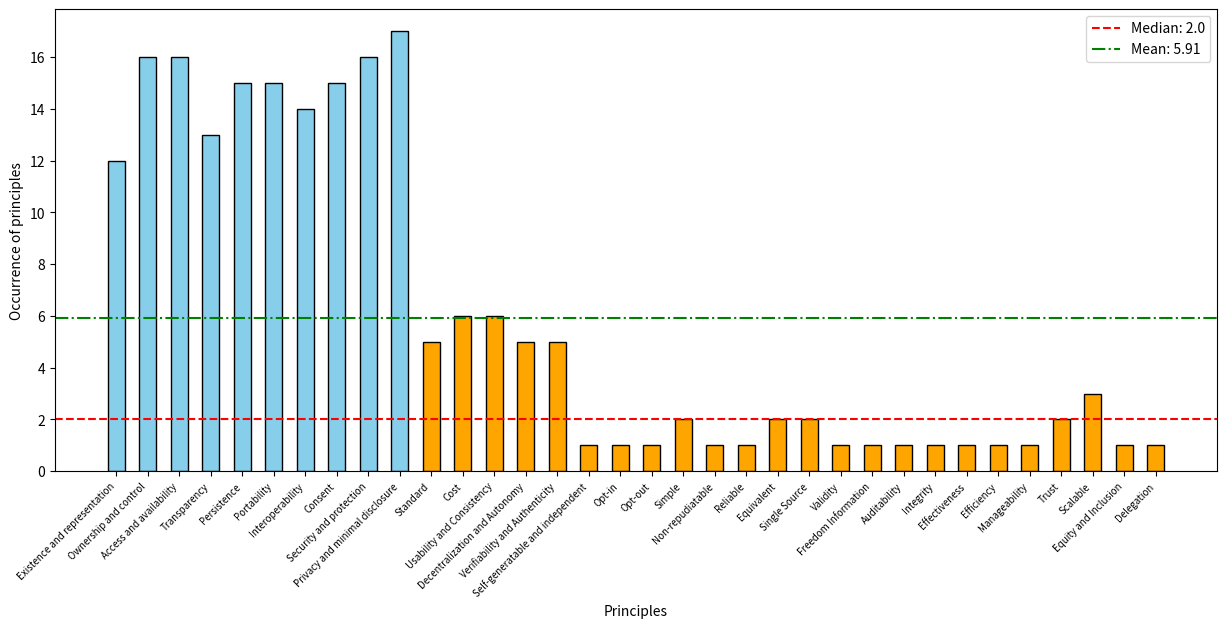

The matplotlib source for this figure:
import numpy as np
import matplotlib.pyplot as plt

# List of principles
principi = ["Existence and representation", "Ownership and control", "Access and availability", 
            "Transparency", "Persistence", "Portability", "Interoperability", "Consent", 
            "Security and protection", "Privacy and minimal disclosure", "Standard", "Cost", 
            "Usability and Consistency", "Decentralization and Autonomy", "Verifiability and Authenticity", 
            "Self-generatable and independent", "Opt-in", "Opt-out", "Simple", "Non-repudiatable", 
            "Reliable", "Equivalent", "Single Source", "Validity", "Freedom Information", "Auditability", 
            "Integrity", "Effectiveness", "Efficiency", "Manageability", "Trust", "Scalable", 
            "Equity and Inclusion", "Delegation"]

# Data matrix
# Each row corresponds to an author, each column to a principle
# (Using a sample data matrix here, replace it with the full one from your input)
dati = np.array([
    [1, 1, 1, 1, 1, 1, 1, 1, 1, 1, 0, 0, 0, 0, 0, 0, 0, 0, 0, 0, 0, 0, 0, 0, 0, 0, 0, 0, 0, 0, 0, 0, 0, 0],  # Tobin and Reed
    [0, 0, 0, 0, 0, 0, 0, 1, 0, 1, 1, 1, 1, 0, 0, 1, 1, 1, 1, 1, 1, 1, 0, 0, 0, 0, 0, 0, 0, 0, 0, 0, 0, 0],  # Andrieu et al.
    [1, 1, 1, 1, 1, 1, 1, 1, 1, 1, 1, 1, 0, 1, 0, 0, 0, 0, 0, 0, 0, 0, 1, 0, 0, 0, 0, 0, 0, 0, 0, 0, 0, 0],  # Ferdous et al.
    [1, 1, 1, 1, 1, 0, 1, 1, 1, 1, 0, 0, 0, 0, 0, 0, 0, 0, 0, 0, 0, 0, 0, 0, 0, 0, 0, 0, 0, 0, 0, 0, 0, 0],  # Mühle et al.
    [1, 1, 1, 1, 1, 1, 1, 1, 1, 1, 1, 1, 0, 0, 0, 0, 0, 0, 0, 0, 0, 0, 0, 1, 0, 0, 0, 0, 0, 0, 0, 0, 0, 0],  # Gilani et al.
    [0, 1, 1, 1, 1, 1, 1, 0, 1, 1, 0, 1, 1, 0, 1, 0, 0, 0, 0, 0, 0, 0, 0, 0, 0, 0, 0, 0, 0, 0, 0, 1, 0, 0],  # Naik and Jenkins
    [1, 1, 1, 0, 1, 0, 0, 0, 0, 0, 0, 0, 0, 0, 0, 0, 0, 0, 0, 0, 0, 0, 0, 0, 0, 0, 0, 0, 0, 0, 0, 0, 0, 0],  # Sheldrake
    [0, 1, 1, 0, 1, 1, 0, 1, 1, 1, 0, 0, 1, 0, 1, 0, 0, 0, 0, 0, 0, 0, 0, 0, 0, 0, 0, 0, 0, 0, 0, 0, 0, 0],  # Toth and Kalman
    [0, 1, 1, 0, 1, 1, 0, 1, 1, 1, 0, 0, 0, 1, 0, 0, 0, 0, 0, 0, 0, 0, 0, 0, 1, 0, 0, 0, 0, 0, 0, 0, 0, 0],  # eSSIF-Lab
    [1, 1, 1, 1, 1, 1, 1, 1, 1, 1, 0, 0, 0, 0, 0, 0, 0, 0, 0, 0, 0, 1, 0, 0, 0, 0, 0, 0, 0, 0, 0, 0, 0, 0],  # ToIP
    [1, 0, 1, 1, 0, 1, 1, 1, 1, 1, 0, 0, 1, 1, 1, 0, 0, 0, 0, 0, 0, 0, 0, 0, 0, 0, 0, 0, 0, 0, 0, 0, 1, 1],  # Sovrin
    [1, 1, 1, 1, 1, 1, 1, 1, 1, 1, 0, 0, 0, 0, 0, 0, 0, 0, 0, 0, 0, 0, 0, 0, 0, 0, 0, 0, 0, 0, 0, 0, 0, 0],  # BkThDVr
    [0, 1, 1, 0, 0, 1, 1, 0, 1, 1, 1, 1, 0, 1, 0, 0, 0, 0, 1, 0, 0, 0, 0, 0, 0, 1, 1, 1, 1, 1, 1, 1, 0, 0],  # Glöckler et al.
    [1, 1, 1, 1, 1, 1, 1, 1, 1, 1, 0, 0, 0, 0, 0, 0, 0, 0, 0, 0, 0, 0, 0, 0, 0, 0, 0, 0, 0, 0, 0, 0, 0, 0],  # Pava-Díaz et al.
    [0, 1, 0, 1, 1, 1, 1, 1, 1, 1, 0, 0, 1, 0, 0, 0, 0, 0, 0, 0, 0, 0, 0, 0, 0, 0, 0, 0, 0, 0, 1, 1, 0, 0],  # Satybaldy et al.
    [1, 1, 1, 1, 1, 1, 1, 1, 1, 1, 0, 0, 0, 0, 1, 0, 0, 0, 0, 0, 0, 0, 0, 0, 0, 0, 0, 0, 0, 0, 0, 0, 0, 0],  # Stokkink and Pouwelse
    [1, 1, 1, 1, 1, 1, 1, 1, 1, 1, 1, 1, 1, 1, 1, 0, 0, 0, 0, 0, 0, 0, 1, 0, 0, 0, 0, 0, 0, 0, 0, 0, 0, 0],  # Čučko et al.
    [1, 1, 1, 1, 1, 1, 1, 1, 1, 1, 0, 0, 0, 0, 0, 0, 0, 0, 0, 0, 0, 0, 0, 0, 0, 0, 0, 0, 0, 0, 0, 0, 0, 0],  # Allen
])

# Compute occurrences of each principle
total_occurrences = np.sum(dati, axis=0)

# Calculate the median and mean
median_value = np.median(total_occurrences)
mean_value = np.mean(total_occurrences)

# Define colors (first ten in skyblue, rest in orange)
colors = ['skyblue' if i < 10 else 'orange' for i in range(len(principi))]

# Plot the data
plt.figure(figsize=(15, 6))
plt.bar(principi, total_occurrences, color=colors, edgecolor='black', width=0.55)
plt.axhline(y=median_value, color='r', linestyle='--', label=f'Median: {median_value}')
plt.axhline(y=mean_value, color='g', linestyle='-.', label=f'Mean: {mean_value:.2f}')
plt.xticks(rotation=45, ha='right', fontsize=7)
plt.xlabel("Principles")
plt.ylabel("Occurrence of principles")
plt.title("")
plt.legend()
plt.show()

